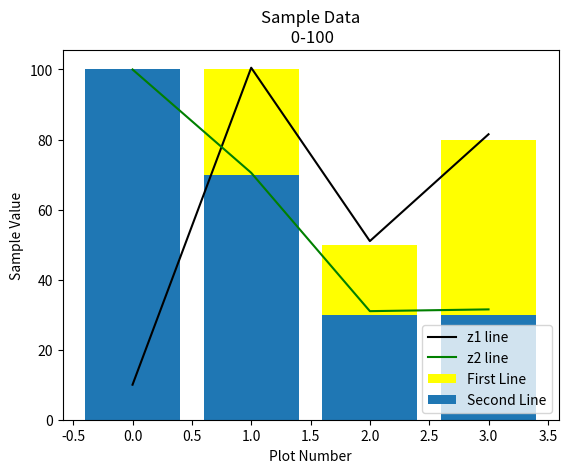

Write the Python code that produced this figure.
import matplotlib.pyplot as plt

x = [0,1,2,3]
y = [10,100,50,80]
x2 = [0,1,2,3]
y2 = [100,70,30,30]
length = len(x)

#define a function which can perform z = x/2 + y. Then plot z
def z_value(x,y):
    z = [0]*4
    for i in range(length):
        z[i] = x[i]/2 + y[i]
        print(z[i])
    return z

z1 = z_value(x,y)
z2 = z_value(x2,y2)


plt.plot(x,z1,color = 'black',label = 'z1 line')
plt.plot(x2,z2,color = 'green',label = 'z2 line')
plt.bar(x,y,color = 'yellow',label = 'First Line')
plt.bar(x2,y2,label = 'Second Line')
plt.xlabel('Plot Number')
plt.ylabel('Sample Value')
plt.title('Sample Data\n 0-100')
plt.legend()
plt.show()
